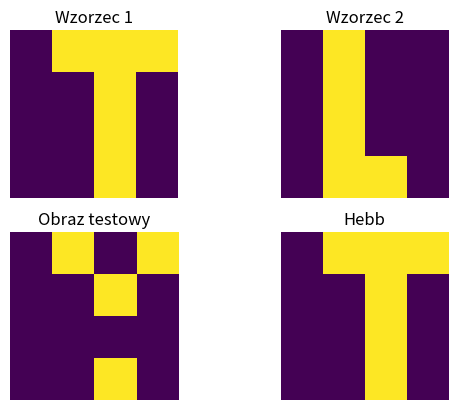

This chart was generated by the following Python code:
import matplotlib.pyplot as plt
import numpy as np

#choose method
sMethod = 'Hebb' #'Hebb'/'Pseudoinverse'
filename = sMethod + '_4x4_2.png'

#patterns
pat = np.matrix([[0,1,1,1,0,0,1,0,0,0,1,0,0,0,1,0],[0,1,0,0,0,1,0,0,0,1,0,0,0,1,1,0]]) #T,L
pat[pat == 0] = -1

#test image
test = np.matrix([0,1,0,1,0,0,1,0,0,0,0,0,0,0,1,0])
test[test == 0] = -1

#ploting patterns and test image
plt.figure(1)

#patterns
for iPat in range (0, len(pat)):
    vector = pat[iPat,:]
    plt.subplot(2, 2, iPat + 1)
    matrix = np.matrix.reshape(vector, 4, 4)
    plt.imshow(matrix)
    plt.axis('off')
    plt.title(f'Wzorzec {iPat + 1}')

#test image
vector = test
plt.subplot(2, 2, 3)
matrix = np.matrix.reshape(vector, 4, 4)
plt.imshow(matrix)
plt.axis('off')
plt.title('Obraz testowy')

#number of neurons
n = np.size(pat[0])

#patterns arrays transpose
d = np.transpose(pat)
d_trans = np.transpose(d)

#matrix of weight
match sMethod:
        case 'Hebb':
                w = (1/n) * d * d_trans
                p_max = 0.138 * n
        case 'Pseudoinverse':
                w = d * ((d_trans * d)**-1) * d_trans
                p_max = n - 1

#learning
test = np.transpose(test)
for i in range(1,11):
        if i == 1:
                output = np.sign(w * test)
        else:
                output = np.sign(w * output)

#result
result = np.matrix.reshape(output, 4, 4)
plt.subplot(2, 2, 4)
plt.imshow(result)
plt.axis('off')
plt.title(sMethod)

#saving to file.png
plt.savefig(filename)

#showing the result
plt.show()